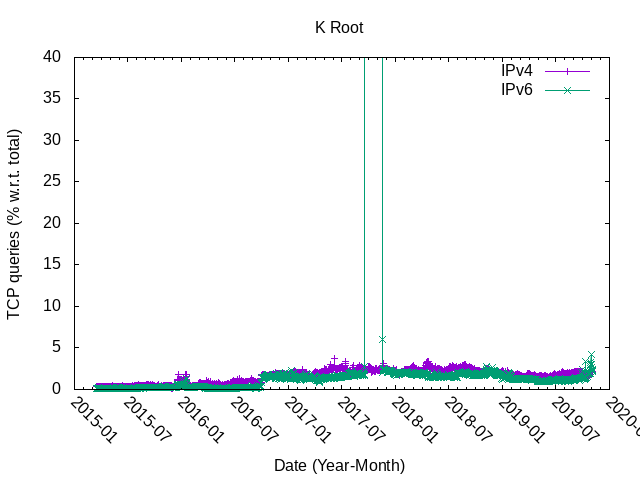

Values plotted in this chart, from the file beside it:
#date, queriesUDP_IPV4, queriesTCP_IPv4, queriesTOTAL_IPv4, ratioTCP_IPv4, queriesUDP_IPV6, queriesTCP_IPv6, queriesTOTAL_IPv6, ratioTCP_IPv6
20150317, 1546351716, 4962633, 1551314349, 0.32, 142503643, 216404, 142720047, 0.15
20150318, 2949053082, 10696188, 2959749270, 0.36, 245710591, 423205, 246133796, 0.17
20150319, 2527767261, 7899262, 2535666523, 0.31, 227925045, 345532, 228270577, 0.15
20150320, 2370141735, 7520263, 2377661998, 0.32, 221875464, 340790, 222216254, 0.15
20150321, 2107879180, 7159375, 2115038555, 0.34, 206524511, 340145, 206864656, 0.16
20150322, 2218582298, 7149458, 2225731756, 0.32, 210941998, 324997, 211266995, 0.15
20150323, 2449753417, 7654922, 2457408339, 0.31, 222201152, 349573, 222550725, 0.16
20150324, 2403034485, 7781115, 2410815600, 0.32, 221543511, 348238, 221891749, 0.16
20150325, 2780093981, 11304497, 2791398478, 0.4, 279314023, 567091, 279881114, 0.2
20150326, 2461322322, 7742410, 2469064732, 0.31, 226470438, 362452, 226832890, 0.16
20150327, 2366718992, 7747007, 2374465999, 0.33, 225447392, 340277, 225787669, 0.15
20150328, 2260278609, 7602707, 2267881316, 0.34, 211648374, 335150, 211983524, 0.16
20150329, 2084536895, 6998714, 2091535609, 0.33, 207243759, 328971, 207572730, 0.16
20150330, 2529472351, 7354419, 2536826770, 0.29, 220939681, 356177, 221295858, 0.16
20150331, 2527857940, 7789208, 2535647148, 0.31, 223659142, 352807, 224011949, 0.16
20150401, 2450533811, 7592201, 2458126012, 0.31, 222201768, 345610, 222547378, 0.16
20150402, 2391097083, 7430756, 2398527839, 0.31, 216510299, 355484, 216865783, 0.16
20150403, 2284998461, 7585272, 2292583733, 0.33, 218356417, 336841, 218693258, 0.15
20150404, 2107973495, 7157145, 2115130640, 0.34, 203445967, 330036, 203776003, 0.16
20150405, 2014433504, 7307684, 2021741188, 0.36, 203236395, 327632, 203564027, 0.16
20150406, 2319105891, 7798754, 2326904645, 0.34, 211016336, 345552, 211361888, 0.16
20150407, 2564035624, 8443934, 2572479558, 0.33, 225177521, 357476, 225534997, 0.16
20150408, 2707213345, 9482378, 2716695723, 0.35, 232389239, 359100, 232748339, 0.15
20150409, 2652313669, 9330416, 2661644085, 0.35, 226591413, 349357, 226940770, 0.15
20150410, 2529927819, 8708211, 2538636030, 0.34, 223332685, 352009, 223684694, 0.16
20150411, 2244891110, 8346211, 2253237321, 0.37, 214448735, 337913, 214786648, 0.16
20150412, 2217390886, 8011021, 2225401907, 0.36, 211739865, 345478, 212085343, 0.16
20150413, 2518547267, 9460089, 2528007356, 0.37, 220869415, 358403, 221227818, 0.16
20150414, 2571370750, 9230411, 2580601161, 0.36, 230219990, 358100, 230578090, 0.16
20150415, 2634271968, 9221041, 2643493009, 0.35, 230686070, 371692, 231057762, 0.16
20150416, 2548712352, 8938522, 2557650874, 0.35, 224313842, 360287, 224674129, 0.16
20150417, 2448322142, 9211205, 2457533347, 0.37, 225481965, 353327, 225835292, 0.16
20150418, 2215501044, 7434084, 2222935128, 0.33, 223445334, 341113, 223786447, 0.15
20150419, 2285480909, 7111071, 2292591980, 0.31, 212957210, 343225, 213300435, 0.16
20150420, 2613489809, 8370530, 2621860339, 0.32, 225213110, 357393, 225570503, 0.16
20150421, 2687432382, 8523121, 2695955503, 0.32, 233837855, 365484, 234203339, 0.16
20150422, 2700220433, 8887857, 2709108290, 0.33, 233363326, 369070, 233732396, 0.16
20150423, 2663962864, 10485368, 2674448232, 0.39, 234100822, 380751, 234481573, 0.16
20150424, 2496696640, 8975207, 2505671847, 0.36, 226965431, 360429, 227325860, 0.16
20150425, 2174427064, 8463093, 2182890157, 0.39, 217883874, 339284, 218223158, 0.16
20150426, 2166258943, 8229403, 2174488346, 0.38, 215613353, 338450, 215951803, 0.16
20150427, 2615573365, 8799435, 2624372800, 0.34, 228109739, 360882, 228470621, 0.16
20150428, 2647777180, 8822780, 2656599960, 0.33, 227785084, 364415, 228149499, 0.16
20150429, 2655624855, 8791031, 2664415886, 0.33, 235100256, 358387, 235458643, 0.15
20150430, 2524397544, 8796472, 2533194016, 0.35, 230225299, 373435, 230598734, 0.16
20150501, 2359262212, 8085573, 2367347785, 0.34, 225093572, 341278, 225434850, 0.15
20150502, 2204091195, 8044666, 2212135861, 0.36, 218665097, 325700, 218990797, 0.15
20150503, 2133659702, 8104564, 2141764266, 0.38, 212634443, 326715, 212961158, 0.15
20150504, 2505356302, 8683007, 2514039309, 0.35, 232133100, 353594, 232486694, 0.15
20150505, 2681622800, 9209872, 2690832672, 0.34, 236332905, 372849, 236705754, 0.16
20150506, 2680686896, 8961962, 2689648858, 0.33, 233495854, 373801, 233869655, 0.16
20150507, 2588630736, 9180537, 2597811273, 0.35, 231441120, 369413, 231810533, 0.16
20150508, 2546927531, 9255128, 2556182659, 0.36, 227953261, 327637, 228280898, 0.14
20150509, 2289179035, 9203642, 2298382677, 0.4, 217944932, 317925, 218262857, 0.15
20150510, 2238765175, 9871824, 2248636999, 0.44, 216500139, 335004, 216835143, 0.15
20150511, 2472556066, 9165431, 2481721497, 0.37, 228711537, 360597, 229072134, 0.16
20150512, 2669697936, 9084814, 2678782750, 0.34, 227886684, 367682, 228254366, 0.16
20150513, 3091033022, 8818164, 3099851186, 0.28, 230409925, 361046, 230770971, 0.16
20150514, 4461290152, 17514856, 4478805008, 0.39, 309396934, 693798, 310090732, 0.22
20150515, 2948471033, 10850738, 2959321771, 0.37, 267352243, 484405, 267836648, 0.18
... 1,621 more rows
